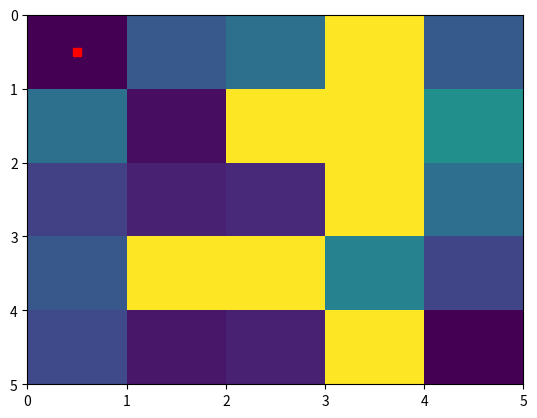
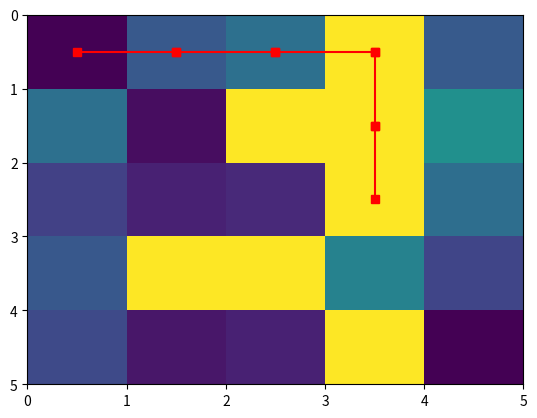
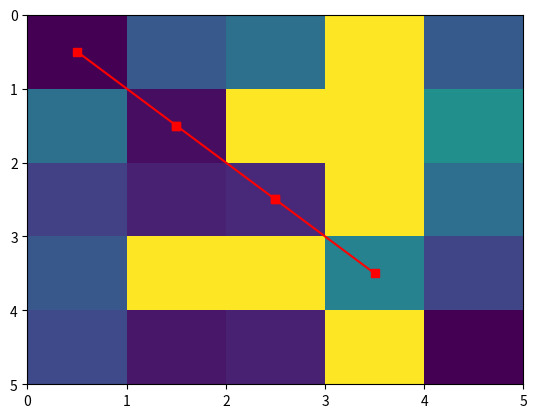
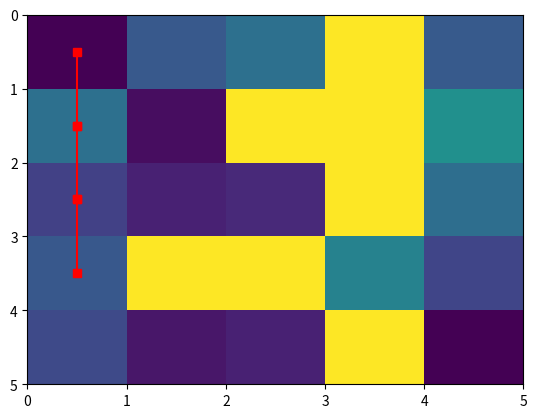

Here is the Python script that generated these plots, in order:
import numpy as np
import matplotlib.pyplot as plt

class Maze():

    def __init__(self,nrow,ncol,start,exit,pobs=.3,pause=0.05):

        self.map = np.random.rand(nrow,ncol)
        self.start = np.array(start)
        self.exit = np.array(exit)

        #add obstacles

        for i in range(self.map.shape[0]):
            for j in range(self.map.shape[1]):
                if np.random.rand() < pobs and ([i,j]!=self.start).any() and ([i,j]!=self.exit).any():
                    self.map[i][j] = 2

        ################## visualization ###################
        self.map[start[0]][start[1]] = 0 
        self.map[exit[0]][exit[1]] = 0
        self.pause = pause
        plt.ion()
        self.vis_map()
        plt.draw()
        plt.pause(pause)
        plt.clf()
        ###################################################

    def initial_percepts(self):
        neighbors = self.get_neighbors(self.start)
        return {'pos':self.start,
                'exit':self.exit,
                'neighbors':neighbors,
                'neighbors_cost':[self.map[n[0]][n[1]] for n in neighbors],
                'path':[]}
    
    def get_neighbors(self,pos):

        directions = np.array([[1,0],[-1,0],[0,1],[0,-1]])
        candidates = [pos + dir for dir in directions]
        neighbors = [c for c in candidates if (c[0]>=0 and c[0]<self.map.shape[0]) and (c[1]>=0 and c[1]<self.map.shape[1]) and (self.map[c[0]][c[1]] !=2)]

        return neighbors
    
    def state_transition(self,action):

        ################## visualization ###################
        plt.ion()
        self.plot_path(action['path'],self.pause)
        ####################################################
        neighbors = self.get_neighbors(action['move_to'])
        return {'pos': action['move_to'],
                'exit':self.exit,
                'neighbors':neighbors,
                'neighbors_cost':[self.map[n[0]][n[1]] for n in neighbors],
                'path':action['path']}
    
    # Visualization functions ###############################
    def plot_path(self, path, pause_time):
        plt.axes().invert_yaxis()
        plt.pcolormesh(self.map)
        for i in range(len(path)-1):
            plt.plot([path[i][1]+0.5,path[i+1][1]+0.5],[path[i][0]+0.5,path[i+1][0]+0.5],'-rs')
        plt.draw()
        plt.pause(pause_time)
        plt.clf()

    def vis_map(self):
        plt.axes().invert_yaxis()
        plt.pcolormesh(self.map)
        plt.plot(self.start[1]+0.5, self.start[0]+0.5,'rs')
        plt.show()
    ##########################################################



if __name__ == '__main__':

    nrow = 5
    ncol = 5
    env = Maze(nrow,ncol,[0,0],[nrow-1,ncol-1])

    print(env.map)

    actions = []
    actions.append({'move_to':[0,0],
            'path':[[0,0],[0,1],[0,2],[0,3],[1,3],[2,3]]})
    actions.append({'move_to':[0,0],
            'path':[[0,0],[1,1],[2,2],[3,3]]})
    actions.append({'move_to':[0,0],
            'path':[[0,0],[1,0],[2,0],[3,0]]})
    
    for a in actions:
        env.state_transition(a)
